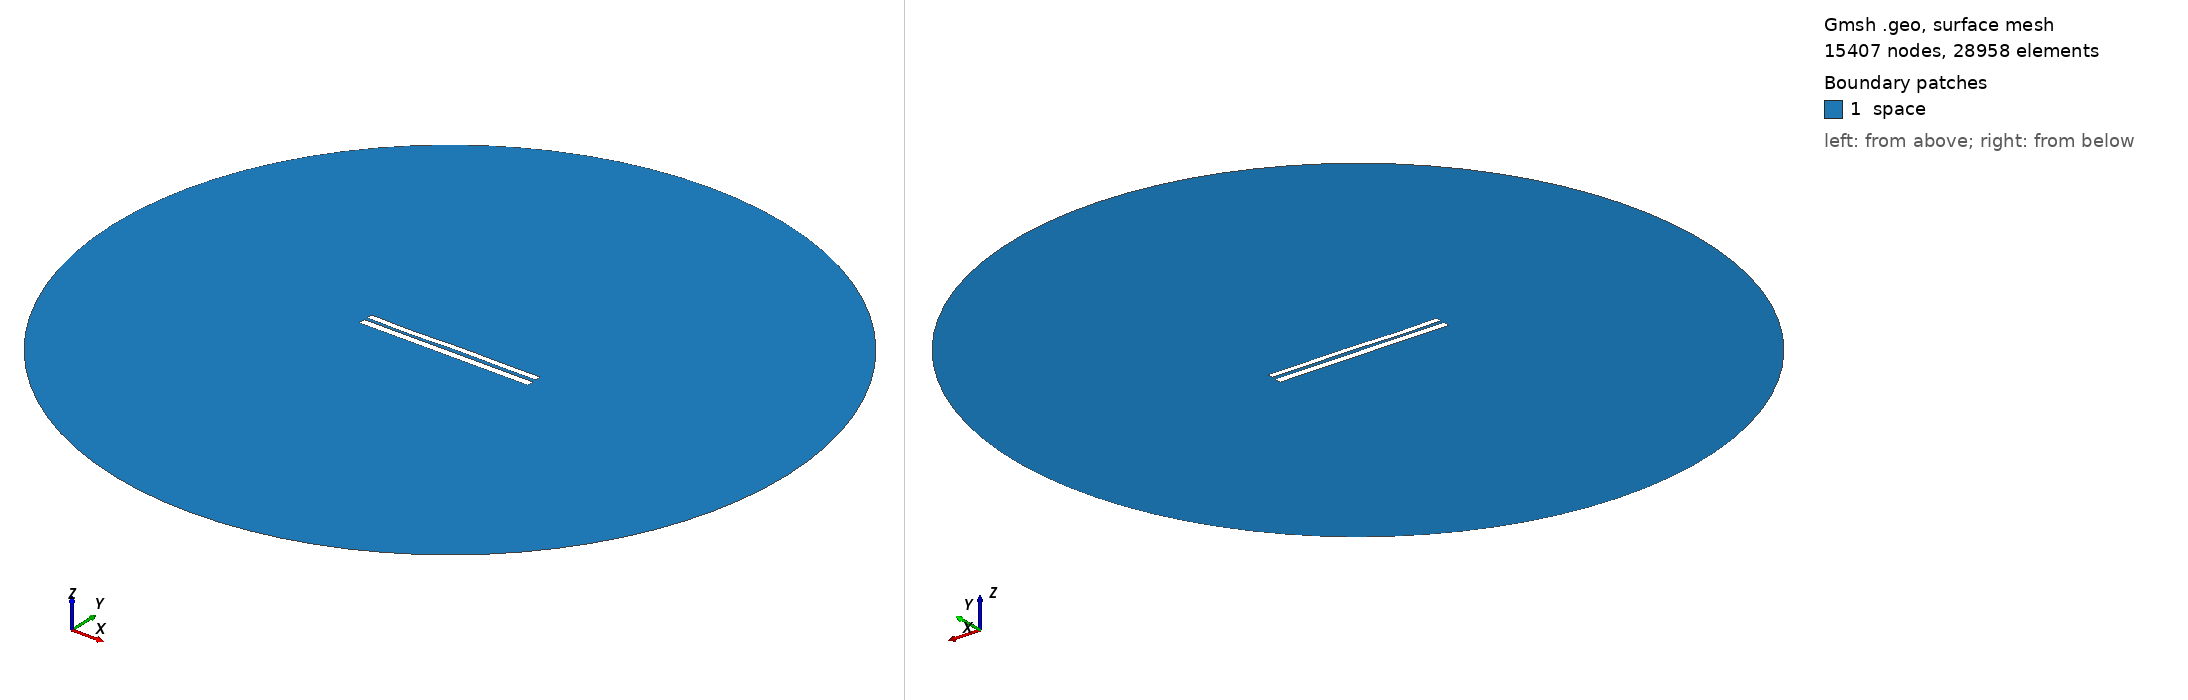

Gmsh geometry script, surface-meshed: 15407 nodes, 28958 surface elements. Boundary patches (legend numbers): 1 space. Left view from above one corner, right view from below the opposite corner. Legend entries are the model's physical surfaces. The drawing asked Gmsh for element sizes between 1% and 20% of the model's largest extent; the script's own settings can give other sizes.

=== 955.geo (drawn) ===
//---------------------------------------
// Geometry kernel
//---------------------------------------

SetFactory("OpenCASCADE");



//---------------------------------------
// Parameters of the geometry
//---------------------------------------

// Overetch of the upper plate
overetch = 0.25;

// Distance between the plates
distance = 1.75;

// Discretization over the x axis (for the deformation)
nx = 50; 

// Length of the plate
L = 100 - overetch; 

// Number of modes
n = 4; 

// 1st mode coefficient
coeff(1) = 0.15;
beta(1) = 0.596864 * 3.1415926535 / L;

// 2nd mode coefficient
coeff(2) = 0.0;
beta(2) = 1.49418 * 3.1415926535 / L;

// 3rd mode coefficient
coeff(3) = -0.15;
beta(3) = 2.50025 * 3.1415926535 / L;

// 4th mode coefficient
coeff(4) = -0.15;
beta(4) = 3.49999 * 3.1415926535 / L;



//---------------------------------------
// Upper plate (deformed rectangle)
//---------------------------------------

// Coordiantes of the upper plate
xmin = -50;
xmax = 50 - overetch;

// Height of the upper plate
yheight = 4 - 2 * overetch;

// Indexes of the points
UpperID[] = {};
LowerID[] = {};
LeftID[] = {};
RightID[] = {};

// Point index
p = 1;

// Horizontal edges
For i In {1:nx}
    x = xmin + (i-1)*(xmax - xmin)/(nx-1);

    y_bottom = distance / 2 + overetch;
    For j In {1:n}
        C = (Cosh(beta(j)*L) + Cos(beta(j)*L)) / (Sinh(beta(j)*L) + Sin(beta(j)*L));
        y_bottom  = y_bottom + coeff(j) * (Cosh(beta(j)*(x+50)) - Cos(beta(j)*(x+50)) - C * (Sinh(beta(j)*(x+50)) - Sin(beta(j)*(x+50))));
    EndFor

    y_top = y_bottom + yheight;

    Point(p) = {x, y_top, 0, 1.0};
    UpperID[i] = p;
    p = p + 1;

    Point(p) = {x, y_bottom, 0, 1.0};
    LowerID[i] = p;
    p = p + 1;
EndFor

// Create point lists
UpperPts[] = {}; LowerPts[] = {};
For i In {1:nx}
  UpperPts[] += {UpperID[i]};
  LowerPts[] += {LowerID[i]};
EndFor

// Build splines
Spline(1) = {UpperPts[]};
Spline(2) = {LowerPts[]};
Line(3) = {LowerPts[nx-1], UpperPts[nx-1]};
Line(4) = {LowerPts[0], UpperPts[0]};

// Build the plane surface
Curve Loop(1) = {2, 3, -1, -4};
Plane Surface(1) = {1};



//---------------------------------------
// Lower plate (rectangle)
//---------------------------------------

// Vertices
Point(1001) = {-50, -1, 0, 1.0};
Point(1002) = { 50, -1, 0, 1.0};
Point(1003) = { 50,  -5, 0, 1.0};
Point(1004) = {-50,  -5, 0, 1.0};

// Edges
Line(5) = {1001, 1002};
Line(6) = {1002, 1003};
Line(7) = {1003, 1004};
Line(8) = {1004, 1001};

// Plane surface
Line Loop(2) = {5, 6, 7, 8};
Plane Surface(2) = {2}; 



//---------------------------------------
// Outer (fictious) boundary
//---------------------------------------

// Points
Point(1005) = {0, 0, 0};       // Center
Point(1006) = {200, 0, 0};     // Start point
Point(1007) = {0, 200, 0};     // 90 degrees
Point(1008) = {-200, 0, 0};    // 180 degrees
Point(1009) = {0, -200, 0};    // 270 degrees

// Circle arcs (each needs start, center, end)
Circle(9) = {1006, 1005, 1007};
Circle(10) = {1007, 1005, 1008};
Circle(11) = {1008, 1005, 1009};
Circle(12) = {1009, 1005, 1006};

// Plane surface for the entire domain
Curve Loop(3) = {9, 10, 11, 12};
Surface(3) = {3};

// Subtract the plates from the whole domain to obtain the actual domain where we want to solve the equations
BooleanDifference{ Surface{3}; Delete; }{ Surface{1}; Surface{2}; Delete; }




//---------------------------------------
// Transfinite Lines/Curves
//---------------------------------------

// Set the number of points on the boundaries
r = 12;
d = 0.15;

// Plates
Transfinite Curve {1} = 50*r/4 Using Progression 1;
Transfinite Line {2} = 50*r Using Progression 1;
Transfinite Curve {3, 4} = 2*r Using Progression 1+d;
Transfinite Line {5} = 50*r Using Progression 1;
Transfinite Line {7} = 50*r/4 Using Progression 1;
Transfinite Line {6} = 2*r Using Progression 1+d;
Transfinite Line {8} = 2*r Using Progression 1-d;

// Outer boundary
Transfinite Line {9, 10, 11, 12} = 20 Using Progression 1;



//---------------------------------------
// Physical groups
//---------------------------------------                

// Physical curves (boundaries)
Physical Line("force_segment", 10) = {2};
Physical Line("upper_plate", 11) = {1, 3, 4};
Physical Line("lower_plate", 12) = {5, 6, 7, 8};
Physical Line("boundary", 20) = {9, 10, 11, 12};

// Physical Surfaces
Physical Surface("space", 30) = {3};



//---------------------------------------
// 6. Generate the Mesh
//---------------------------------------

// 2D mesh generation
Mesh 2;
